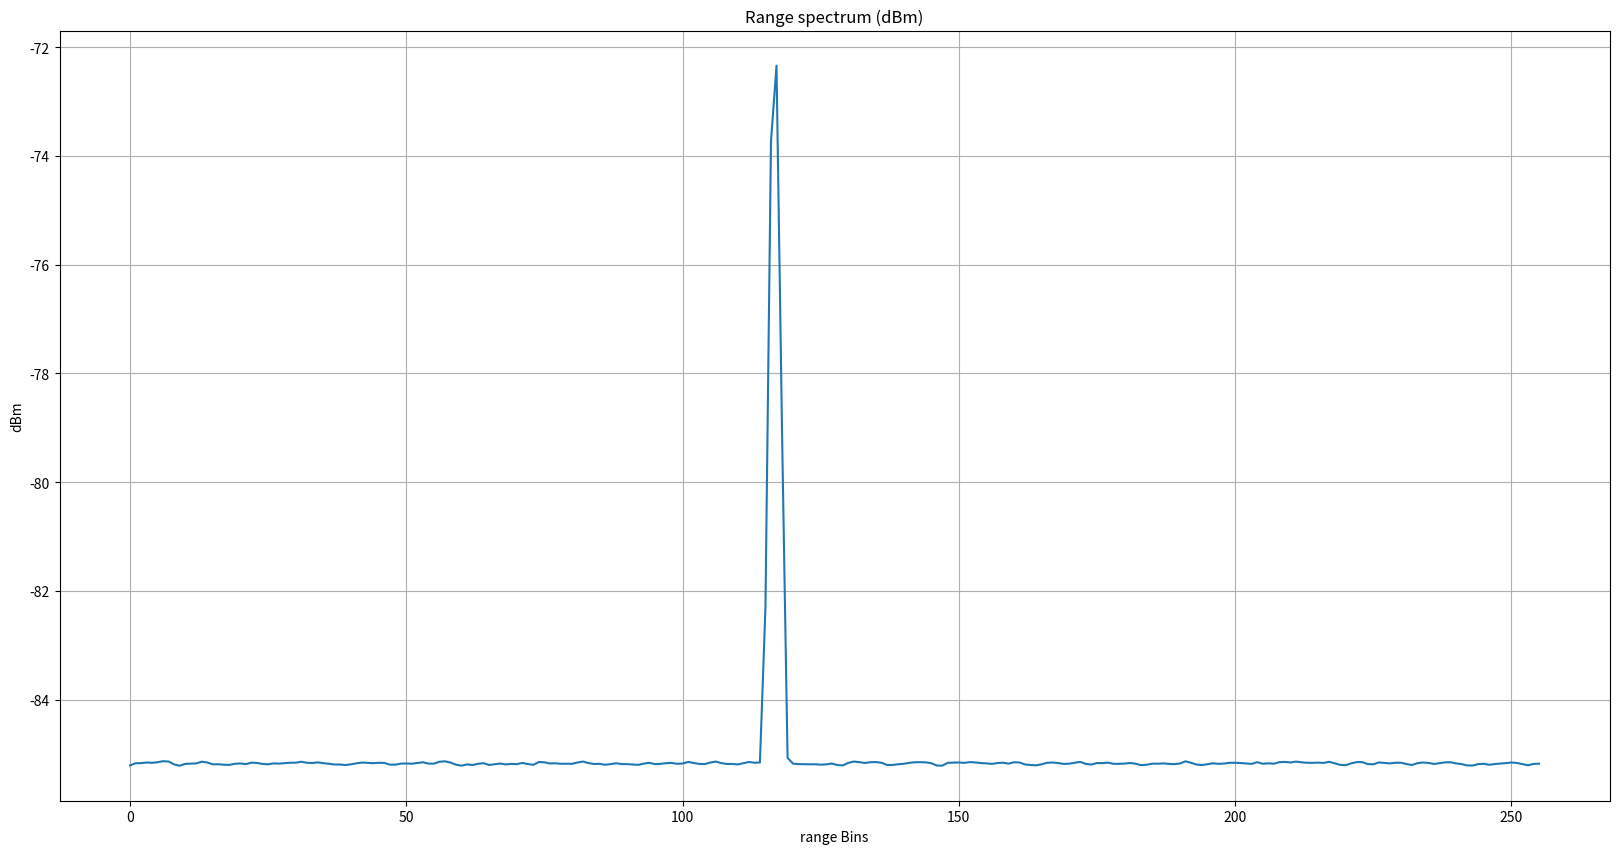
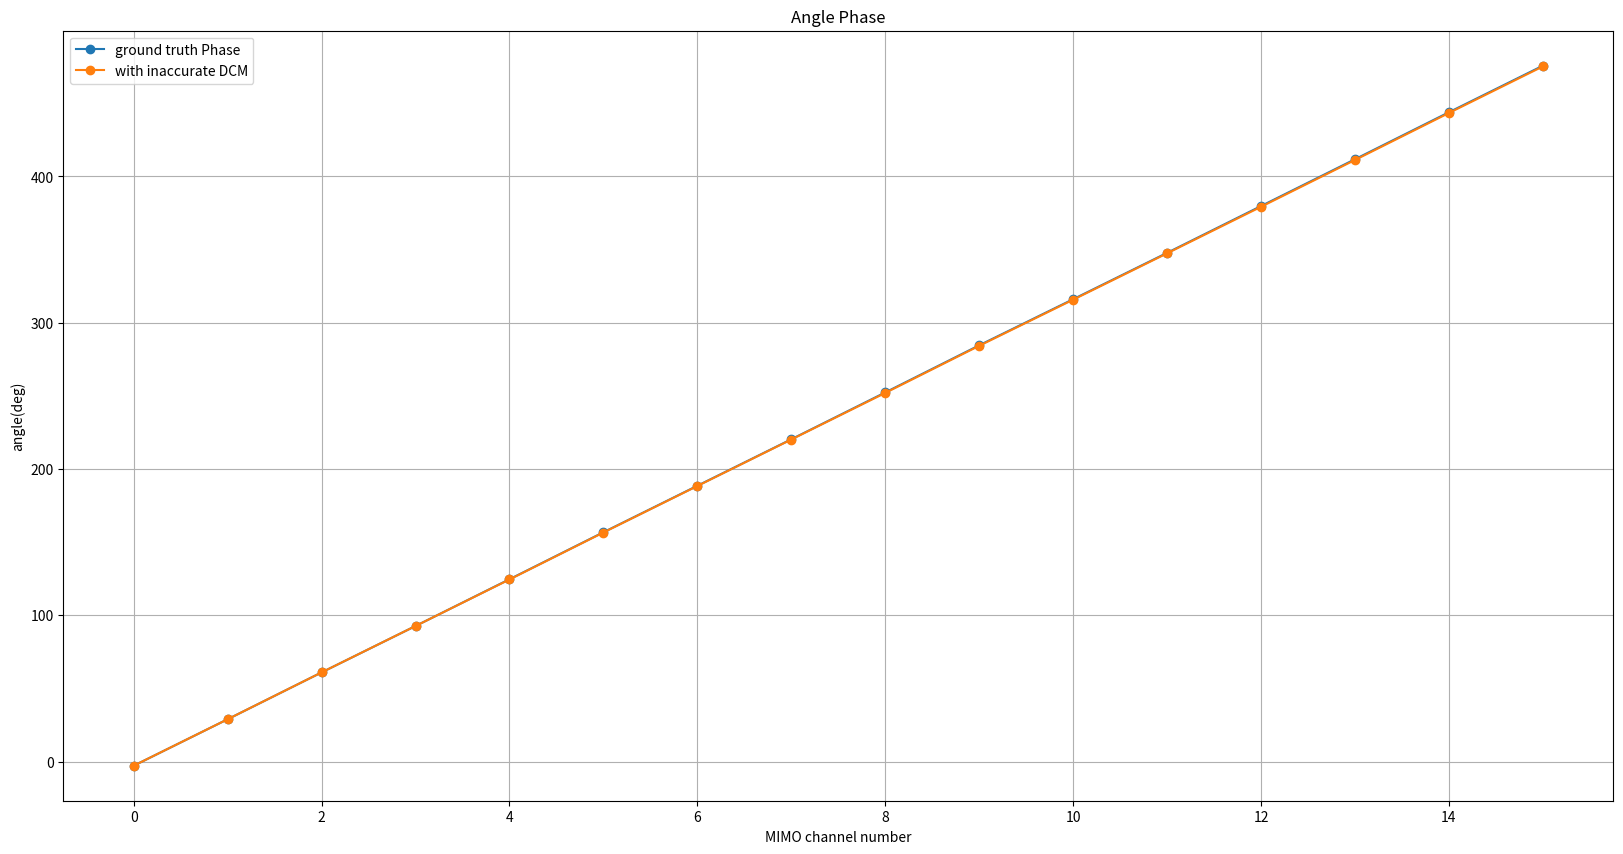
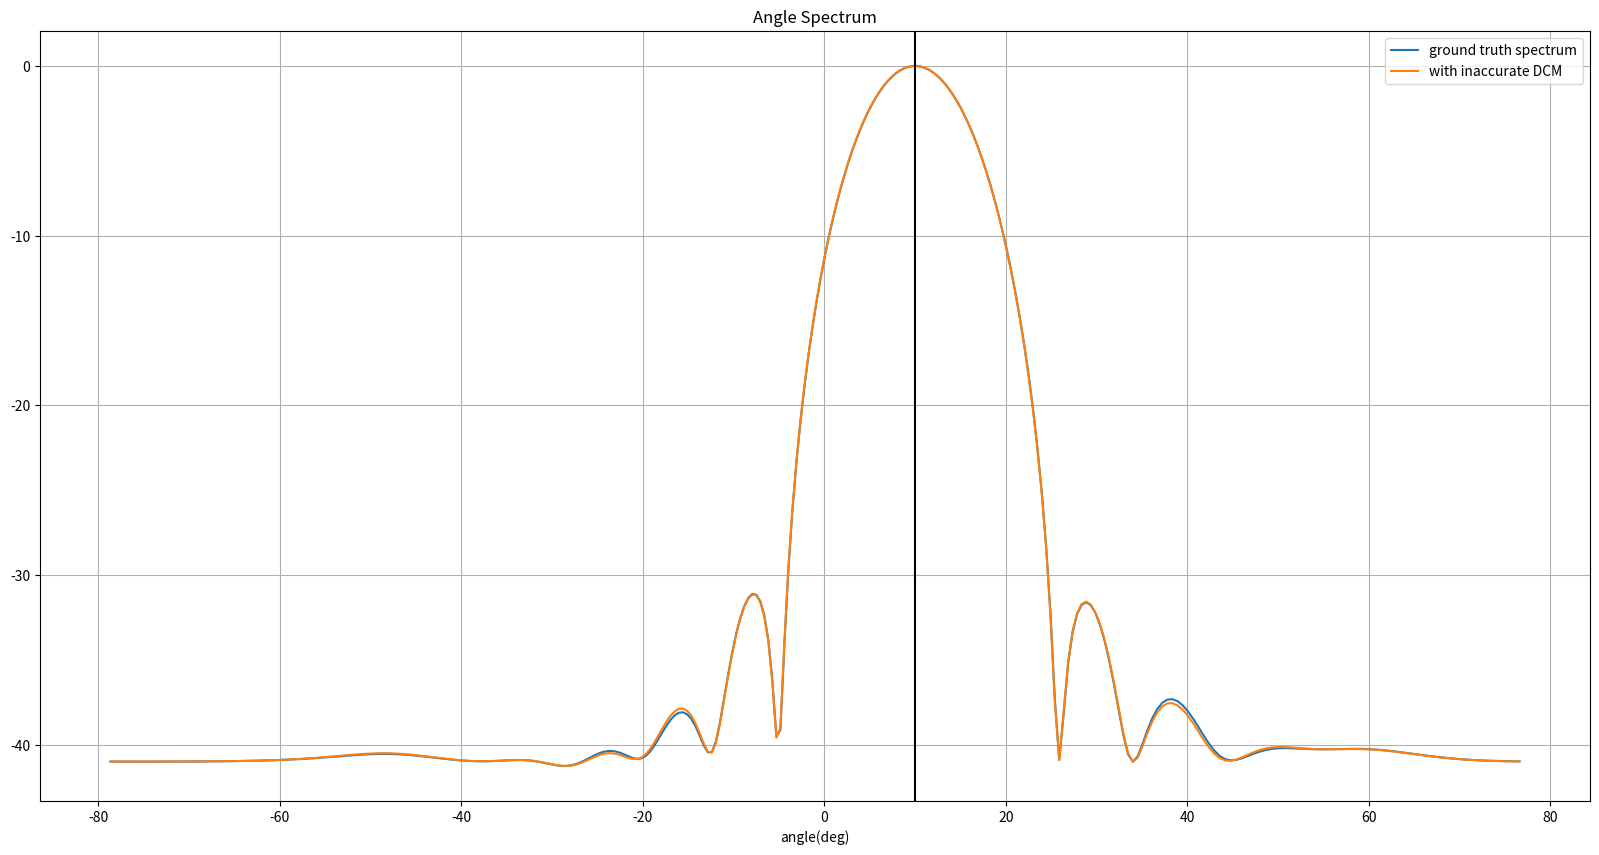

Python code for these plots, in order:
# -*- coding: utf-8 -*-
"""
Created on Mon Jan  9 22:22:48 2023

[redacted]
"""

"""
Fix bug in generation and application of Doppler correction

In this script, I have fixed a bug in the generation and application of the Doppler correction phase term for the MIMO syntesis.
This debug helped me to thoroughly understand the Doppler phase correction. The point to understand is that a true Doppler bin
doesn't have to be an integer bin. By doing an FFT and picking a peak, we can only sample integer bins. So, this fractional error
i.e true Doppler bin (which is a float) - detected Doppler bin (which is necessarily an integer) leads to an uncompensated phase error
in the MIMO array leading to angle error and SLLs. If the true Doppler bin lies exactly on a integer grid(with no fractional),
then the Doppler correction phase term becomes 1 and hence no doppler correction phase is required. Eg: If Vtrue/vRes is an integer,
then the DCM becomes unity (by chance!). But we have no control on the true velcoity of the target and hence it might or might not fall
on a bin. So we need to get as close to the true Doppler bin (float) as possible. This is achieved through an oversampled FFT evaluation.
Let us undersatnd this more closely. Consider a case where we have 64 ramps per Tx and 4 Txs. So the velres = Fc/64 * lamda/2.
The DCM becomes exp (1j*2*pi*k/64*n*64), where n is the Tx number and n varies from 0 to Ntx-1; k is Doppler bin = v/vRes.
Now, if k is exactly an integer and detection also picks up the same integer when 64 point Doppler FFT is performed on
the 64 chirp samples, then, k becomes an integer and the DCM becomes unity (64 cancels out in numerator and denominator, k and n take integer values). In this case,
luckily/coincidentally, no DCM is required while synthesizing the ULA. But consider a case when k is not an integer.
Now performing a Doppler FFT and picking the peak gives us a qunatized version of the k i.e we get int(k). As seen earlier,
if k is an integer (on the 64 scale), then the DCM terms becomes unity and this essentially means we are not applying any DCM.
But because of the error between the true Doppler bin and the quantized Doppler bin(which we call as the Doppler fractional error),
there is a Doppler residual phase on the MIMO which is un corrected. This leads to the ULA phase have phase jumps leading to
angle error and poor SLLs in the angle spectrum. To reduce this Doppler fractional error, we need to come as close to the true
Dopplr frequency as possible. This is achieved by using a oversampled FFT to obatin the Doppler bin (on the oversampled scale).
Since an oversampled FFT gives a more accurate estimate of the true Doppler frequency, we can get closer to the true Doppler frequency.
So, in the DCM phase term, the denominator is no longer 64 but may be 512 or 1024 depending on what point Doppler FFT we are performing.
So now, the numerator (64) and denominator do not cancel out anymore and also the Doppler bin 'k' is no more on the 64 scale but
it is on the oversampled FFT scale. The greater the oversampling factor (for the FFT computation), the closer we can get to the
true Doppler frequency and smaller the DCM error. But upto what point do we need to go? In other words what is the
oversampling FFT factor upto which the DCM error is tolerable. This we can get through a Monte Carlo simulation run.


"""


import numpy as np
import matplotlib.pyplot as plt
from scipy.signal import argrelextrema

plt.close('all')

np.random.seed(0)

"""Chirp Parameters """
chirpCenterFreq = 76.5e9 # Hz
chirpBW = 500e6 # Hz
lightSpeed = 3e8
interChirpTime = 44e-6 # sec
chirpSamplingRate = 1/interChirpTime
totalChirps = 512
numChirpsDetSegment = totalChirps//2
wavelength = lightSpeed/chirpCenterFreq
mimoSpacing = 2e-3 #m
spatialFs = wavelength/mimoSpacing



numADCSamp = 512#2048
numRx = 4
numTx = 4
numRangeSamp = numADCSamp//2
numChirpsPerTx = numChirpsDetSegment//numTx
dopplerOSR = 16
numDoppFFT = dopplerOSR*numChirpsPerTx #1024

numMIMOChannels = numTx * numRx

rangeRes = lightSpeed/(2*chirpBW)
velRes = (chirpSamplingRate/numChirpsPerTx) * (wavelength/2)

numAngleBins = 256#numMIMOChannels
angleAxis = np.arcsin((np.arange(-numAngleBins//2, numAngleBins//2))*(spatialFs/numAngleBins))*180/np.pi
angularRes = np.arcsin(spatialFs/numMIMOChannels)*180/np.pi


maxRange = rangeRes*np.arange(numRangeSamp)
maxBaseBandVelocity = (chirpSamplingRate/2) * (wavelength/2)

noiseFloorPerBindBFs = -90
totalNoisePowerdBFs = noiseFloorPerBindBFs + 10*np.log10(numADCSamp)
totalNoisePower = 10**(totalNoisePowerdBFs/10)
noiseSigma = np.sqrt(totalNoisePower)

targetRange = 35#np.random.uniform(10,maxRange-10)
rangeBin = targetRange/rangeRes #512
targetVelocity = np.random.uniform(0,maxBaseBandVelocity)
targetVelocityBin = targetVelocity/velRes
doppBin = targetVelocityBin # 1


targetAnglesDeg = np.array([10])
numTargets = len(targetAnglesDeg)
targetAnglesRad = (targetAnglesDeg/180) * np.pi
phaseDelta = (2*np.pi*mimoSpacing*np.sin(targetAnglesRad))/wavelength


TargetSNR = 10#15 # dB. Change to -9 dB so that we get  18 dB SNR at detection
RCSdelta = 60#20 # dB
antennaPatternInducedPowerDelta = 20 # dB
strongTargetSNR = TargetSNR + RCSdelta + antennaPatternInducedPowerDelta
# snrPerBin = np.array([weakTargetSNR, strongTargetSNR])
snrPerBin = np.array([TargetSNR])
signalPowerdBFs = noiseFloorPerBindBFs + snrPerBin
signalPower = 10**(signalPowerdBFs/10)
signalAmp = np.sqrt(signalPower)
signalPhase = np.exp(1j*np.random.uniform(-np.pi,np.pi,2))
signalPhasor = signalAmp*signalPhase

numMonteCarlo = 50#50

rangeSignal = np.exp(1j*2*np.pi*rangeBin*np.arange(numADCSamp)/numADCSamp)
dopplerSignal = np.exp(1j*2*np.pi*doppBin*np.arange(numChirpsPerTx)/numChirpsPerTx)
angleSignal = np.exp(1j*phaseDelta[:,None]*np.arange(numMIMOChannels)[None,:])


angleSignal3d = np.transpose((angleSignal.reshape(numTargets,numTx,numRx)), (0,2,1)) # 2, 4,18 # 4 Rxs each separated by lamda/2 and 4Txs each separated by 2lamda
dopplerPhaseAcrossTxs = np.exp(1j*2*np.pi*doppBin*numChirpsPerTx*np.arange(numTx)/numChirpsPerTx)

signal = signalPhasor[:,None, None, None, None] * rangeSignal[None,:,None,None,None] * dopplerSignal[None,None,:,None,None] * angleSignal3d[:,None,None,:,:] * dopplerPhaseAcrossTxs[None,None,None,None,:]
signal = np.sum(signal,axis=0)

noise = (noiseSigma/np.sqrt(2))*np.random.randn(numADCSamp*numChirpsPerTx*numRx*numTx*numMonteCarlo) \
    + 1j*(noiseSigma/np.sqrt(2))*np.random.randn(numADCSamp*numChirpsPerTx*numRx*numTx*numMonteCarlo)

noise = noise.reshape(numADCSamp,numChirpsPerTx,numRx,numTx,numMonteCarlo)


receivedSignal = signal[:,:,:,:,None] + noise
receivedSignal = receivedSignal*np.blackman(numADCSamp)[:,None,None,None,None]
rfft = (np.fft.fft(receivedSignal,axis=0)/numADCSamp)[0:numRangeSamp,:,:,:,:]


detectedRangeBin = np.round(rangeBin).astype('int32')

dopplerSamples = rfft[detectedRangeBin,:,:,:,:]
dfft = np.fft.fft(dopplerSamples,axis=0,n=numDoppFFT)/numChirpsPerTx
dfftEnergy = np.mean(np.abs(dfft)**2,axis=(1,2))

detectedDopplerBinDetSeg = np.argmax(dfftEnergy,axis=0)
detectedDopplerBin = detectedDopplerBinDetSeg
mimoCoeff = dfft[detectedDopplerBin,:,:,np.arange(numMonteCarlo)]
mimoCoeff = np.transpose(mimoCoeff,(1,2,0)) # Rx, Tx, numMontecarlo

angleWindow = np.hanning(numMIMOChannels)#np.kaiser(numMIMOChannels, beta=8)

doppCorrMimoCoeff = mimoCoeff*np.conj(dopplerPhaseAcrossTxs)[None,:,None]
doppCorrMimoCoeffFlatten = np.transpose(doppCorrMimoCoeff,(2,1,0)).reshape(numMonteCarlo,numMIMOChannels)
anglePhaseDeg = np.unwrap(np.angle(doppCorrMimoCoeffFlatten),axis=1)*180/np.pi
anglePhaseDeg = np.mean(anglePhaseDeg,axis=0)
doppCorrMimoCoeffFlatten = doppCorrMimoCoeffFlatten*angleWindow[None,:]
angleFFT = np.fft.fft(doppCorrMimoCoeffFlatten,axis=1,n=numAngleBins)/numMIMOChannels
angleSpectrumMean = np.mean(np.abs(angleFFT)**2,axis=0)
angleSpectrum = 10*np.log10(np.abs(angleSpectrumMean))
angleSpectrum = angleSpectrum - np.amax(angleSpectrum)
angleSpectrum = np.fft.fftshift(angleSpectrum)

dopplerCorrection = np.exp(1j*2*np.pi*detectedDopplerBin[None,:]*numChirpsPerTx*np.arange(numTx)[:,None]/numDoppFFT)
# dopplerCorrection = np.exp(1j*2*np.pi*doppBin*numChirpsPerTx*np.arange(numTx)/numDoppFFT)

doppCorrMimoCoeff_inaccurateDoppler = mimoCoeff*np.conj(dopplerCorrection)[None,:,:]
doppCorrMimoCoeffFlatten_inaccurateDoppler = np.transpose(doppCorrMimoCoeff_inaccurateDoppler,(2,1,0)).reshape(numMonteCarlo,numMIMOChannels)
anglePhaseDegInaccDoppler = np.unwrap(np.angle(doppCorrMimoCoeffFlatten_inaccurateDoppler),axis=1)*180/np.pi
anglePhaseDegInaccDoppler = np.mean(anglePhaseDegInaccDoppler,axis=0)
doppCorrMimoCoeffFlatten_inaccurateDoppler = doppCorrMimoCoeffFlatten_inaccurateDoppler*angleWindow[None,:]
angleFFT_inaccurateDoppler = np.fft.fft(doppCorrMimoCoeffFlatten_inaccurateDoppler,axis=1,n=numAngleBins)/numMIMOChannels
angleFFT_inaccurateDopplerfftShifted = np.fft.fftshift(angleFFT_inaccurateDoppler,axes=(1,))
angleSpectrum_inaccurateDopplerfftShifted = np.abs(angleFFT_inaccurateDopplerfftShifted)**2
angleSpectrum_inaccurateDopplerfftShifted_dB = 10*np.log10(angleSpectrum_inaccurateDopplerfftShifted)
angleSpectrum_inaccurateDopplerfftShifted_dB -= np.amax(angleSpectrum_inaccurateDopplerfftShifted_dB,axis=1)[:,None]

""" Angle Error std"""
objAngIndex = np.argmax(angleSpectrum_inaccurateDopplerfftShifted,axis=1)
objAngleDeg = angleAxis[objAngIndex]
angleErrorDeg = targetAnglesDeg - objAngleDeg
angleErrorStd = np.std(angleErrorDeg)
angleErrorStddB = 20*np.log10(angleErrorStd)

""" Angle SLLs computation"""

sllValdBc = np.zeros((numMonteCarlo),dtype=np.float32)
for ele1 in np.arange(numMonteCarlo):
    localMaxInd = argrelextrema(angleSpectrum_inaccurateDopplerfftShifted_dB[ele1,:],np.greater,axis=0,order=2)[0]
    try:
        sllInd = np.argsort(angleSpectrum_inaccurateDopplerfftShifted_dB[ele1,localMaxInd])[-2] # 1st SLL
        sllValdBc[ele1] = angleSpectrum_inaccurateDopplerfftShifted_dB[ele1,localMaxInd[sllInd]]
    except IndexError:
        sllValdBc[ele1] = 0


# angleSllArray = np.hstack((angleSllArray,sllValdBc))


angleSpectrumMean_inaccurateDoppler = np.mean(np.abs(angleFFT_inaccurateDoppler)**2,axis=0)
angleSpectrumMean_inaccurateDoppler = 10*np.log10(np.abs(angleSpectrumMean_inaccurateDoppler))
angleSpectrumMean_inaccurateDoppler = angleSpectrumMean_inaccurateDoppler - np.amax(angleSpectrumMean_inaccurateDoppler)
angleSpectrumMean_inaccurateDoppler = np.fft.fftshift(angleSpectrumMean_inaccurateDoppler)


rfftFlatten = rfft.reshape(numRangeSamp,numChirpsPerTx*numTx*numRx*numMonteCarlo)
rfftPowSpec = np.mean(np.abs(rfftFlatten)**2,axis=1)
rfftPowSpecdBm = 10*np.log10(rfftPowSpec) + 10





plt.figure(1,figsize=(20,10))
plt.title('Range spectrum (dBm)')
plt.plot(rfftPowSpecdBm)
plt.xlabel('range Bins')
plt.ylabel('dBm')
plt.grid('True')



plt.figure(2,figsize=(20,10))
plt.title('Angle Phase')
plt.plot(anglePhaseDeg,'-o',label='ground truth Phase')
plt.plot(anglePhaseDegInaccDoppler,'-o',label='with inaccurate DCM')
plt.ylabel('angle(deg)')
plt.xlabel('MIMO channel number')
plt.grid('True')
plt.legend()


plt.figure(3,figsize=(20,10))
plt.title('Angle Spectrum')
plt.plot(angleAxis, angleSpectrum, label='ground truth spectrum')
plt.plot(angleAxis, angleSpectrumMean_inaccurateDoppler, label='with inaccurate DCM')
for ele in np.arange(numTargets):
    plt.axvline(targetAnglesDeg[ele],color='k')

plt.xlabel('angle(deg)')
plt.grid('True')
plt.legend()